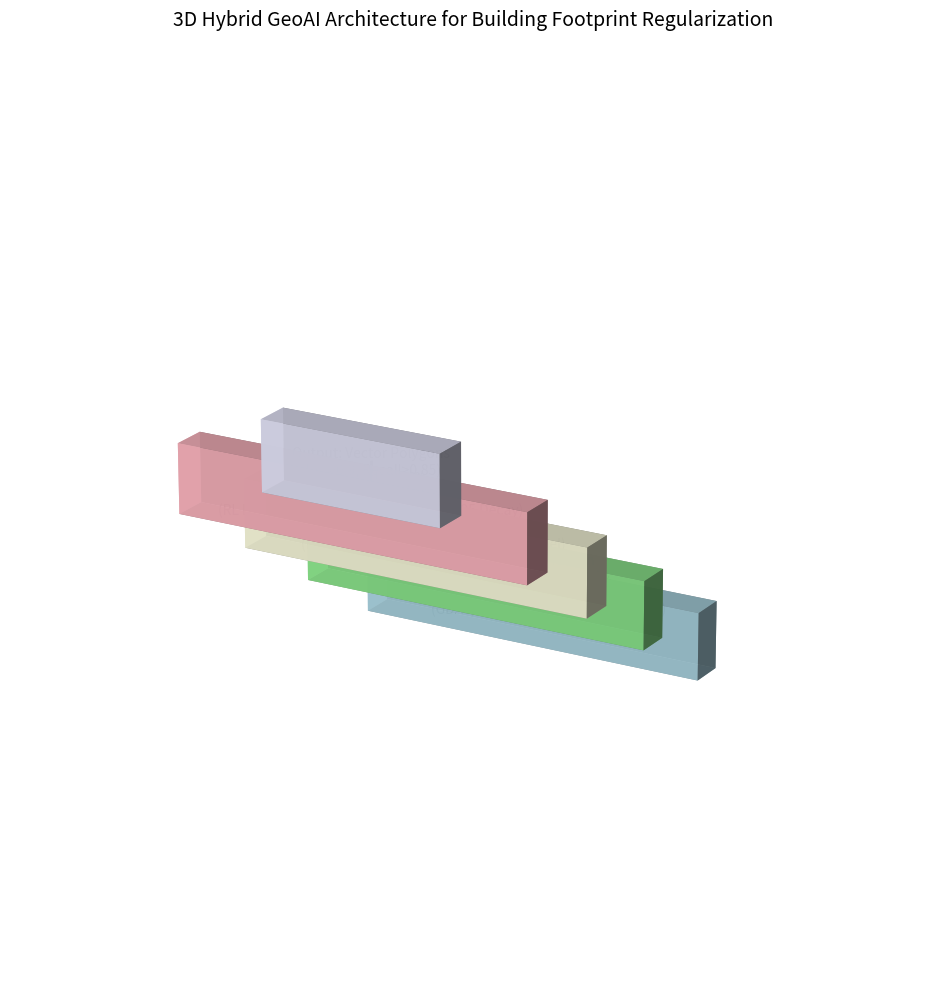

Python code for this plot:
import os
import matplotlib

# Use a non-interactive backend for headless environments
matplotlib.use("Agg")
import matplotlib.pyplot as plt
from mpl_toolkits.mplot3d import Axes3D  # noqa: F401 - needed for 3D projection


def save_3d_architecture_diagram(output_path: str = "outputs/figures/architecture_diagram_3d.png") -> str:
    """
    Render and save a 3D Hybrid GeoAI Architecture diagram.

    Returns the absolute path to the saved image.
    """
    # Ensure output directory exists
    out_dir = os.path.dirname(output_path)
    if out_dir and not os.path.exists(out_dir):
        os.makedirs(out_dir, exist_ok=True)

    fig = plt.figure(figsize=(15, 10))
    ax = fig.add_subplot(111, projection="3d")

    # Bounds expanded to include negative y for the output block
    ax.set_xlim(0, 12)
    ax.set_ylim(-3, 12)
    ax.set_zlim(0, 6)
    ax.axis("off")

    # Helper for 3D arrows
    def arrow3d(ax_, start, end, color="black", linewidth=1.8, alpha=1.0):
        sx, sy, sz = start
        ex, ey, ez = end
        dx, dy, dz = ex - sx, ey - sy, ez - sz
        # quiver draws a vector with an arrow head
        ax_.quiver(sx, sy, sz, dx, dy, dz, arrow_length_ratio=0.1, color=color, linewidth=linewidth, alpha=alpha)

    # Layer 1: Raster Input Processing
    ax.bar3d(1, 9, 0, 8, 1, 1, shade=True, color="lightblue", alpha=0.85)
    ax.text(5, 10, 0.5, "Layer 1: Raster Input Processing\n(GDAL, 512x512 Patches, [0,1] Norm)",
            ha="center", va="center", fontsize=10)

    # Layer 2: Instance Segmentation Network
    ax.bar3d(1, 6, 1, 8, 1, 1, shade=True, color="lightgreen", alpha=0.85)
    ax.text(5, 7, 1.5, "Layer 2: Instance Segmentation\n(Mask R-CNN, ResNet-50, IoU>0.5)",
            ha="center", va="center", fontsize=10)

    # Layer 3: Geometric Regularization Modules
    ax.bar3d(1, 3, 2, 8, 1, 1, shade=True, color="lightyellow", alpha=0.9)
    ax.text(5, 4, 2.5, "Layer 3: Regularization\n(RT: τ=50–150, RR: θ=90°±5°, FER: Sobel)",
            ha="center", va="center", fontsize=10)

    # Layer 4: Adaptive Control System
    ax.bar3d(1, 0, 3, 8, 1, 1, shade=True, color="lightpink", alpha=0.9)
    ax.text(5, 1, 3.5, "Layer 4: Adaptive Control\n(RL DQN, State–Action–Reward, ε=0.995 Decay)",
            ha="center", va="center", fontsize=10)

    # Output
    ax.bar3d(4, -2, 4, 4, 1, 1, shade=True, color="lavender", alpha=0.9)
    ax.text(6, -1, 4.5, "Output: Vector Polygons\n(IoU>0.9, Recall>0.85)",
            ha="center", va="center", fontsize=10)

    # Arrows with parameter annotations (true 3D)
    arrows = [
        ((5, 10, 0.5), (5, 7, 1.5), "Patch Size: 512×512, Overlap: 25%"),
        ((5, 7, 1.5), (5, 4, 2.5), "NMS: 0.5, Score: 0.7"),
        ((5, 4, 2.5), (5, 1, 3.5), "Weights: RT/RR/FER Blend"),
        ((5, 1, 3.5), (6, -1, 4.5), "Merge Overlap: >10%"),
    ]
    for (start, end, label) in arrows:
        arrow3d(ax, start, end, color="black", linewidth=2.0, alpha=0.95)
        mx = (start[0] + end[0]) / 2
        my = (start[1] + end[1]) / 2
        mz = (start[2] + end[2]) / 2
        ax.text(mx, my, mz, label, ha="center", va="bottom", fontsize=8, color="black")

    # 3D Style Justification
    ax.view_init(elev=20, azim=-60)  # Perspective angle for 3D effect
    ax.set_title("3D Hybrid GeoAI Architecture for Building Footprint Regularization", pad=20, fontsize=14)

    fig.tight_layout()
    fig.savefig(output_path, dpi=300, bbox_inches="tight")
    plt.close(fig)

    return os.path.abspath(output_path)


if __name__ == "__main__":
    path = save_3d_architecture_diagram()
    print(f"Enhanced 3D diagram saved as {path}")
